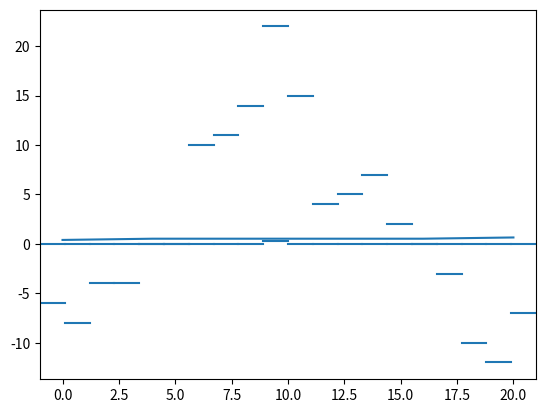

Here is the Python script that generated this plot:
import matplotlib.pyplot as plt
LONG = 1
position = 1
rp = 8
place = 40
min_pre = 0.2
start_pre = 0.4
l = [-6,-8,-4,-4,0,0,10,11,14,22,15,4,5,7,2,0,-3,-10,-12,-7]
s = rp
m = s
a = 1
b = 0
p = 1
n = 1
c = 0.05


def check(s,a,b,p,m,n):
    h = abs(max(list(map(abs,l))) - m)
    h_p = h
    h_n = -h
    g_p = 0
    g_n = 0
    for i in l:
        if h_n < i < h_p:
            pass
        elif i < h_n:
            g_n += abs(h_n-i) * LONG
        elif i > h_p:
            g_p += abs(h_p-i) * LONG
    if g_p > place*(1-min_pre) or g_n > place*(1-min_pre):
        return [False,0,0,0,[0 for _ in range(len(l))]]
    g_n = -g_n
    g = g_p + g_n
    if g > 0:
        ln = list(map(lambda x: x + p,l))
        tg = 0
        for i in ln:
            tg += abs(p) * LONG
        c1 = max(ln+l)
        d1 = min(ln+l)
    else:
        ln = list(map(lambda x: x - p, l))
        tg = 0
        for i in ln:
            tg += abs(p) * LONG
        c1 = max(ln + l)
        d1 = min(ln + l)
    if abs(tg) > g:
        while True:
            f = 0.5*(c1+d1)
            tg = []
            if g > 0:
                for i in ln:
                    if i - p > f:
                        tg.append(0)
                    else:
                        tg.append(min(abs(f - i),abs(p)) * LONG)
            else:
                for i in ln:
                    if i - p < f:
                        tg.append(0)
                    else:
                        tg.append(min(abs(f - i),abs(p)) * LONG)
            if abs(sum(tg)) > 1.05*abs(g):
                c1 = f
            elif abs(sum(tg)) < 0.95*abs(g):
                d1 = f
            else:
                if g > 0:
                    ltime = start_pre*rp + abs(sum(tg))
                else:
                    ltime = start_pre*rp - abs(sum(tg))
                if not rp > ltime > min_pre*rp:
                    return [False,0,0,0,[0 for _ in range(len(l))]]
                if abs(f) > abs(h):
                    return [False,0,0,0,[0 for _ in range(len(l))]]
                F = 0
                for i,j in zip(l,tg):
                    if h > i > -h:
                        F += abs(j) * LONG
                sk = []
                for i in l:
                    if i > h_p:
                        sk.append(abs(i-h_p))
                    elif i < h_n:
                        sk.append(-abs(i-h_n))
                    else:
                        if g > 0:
                            if i - p > f:
                                sk.append(0)
                            else:
                                sk.append(-min(abs(f - i), abs(p)))
                        else:
                            if i - p < f:
                                sk.append(0)
                            else:
                                sk.append(min(abs(f - i), abs(p)))

                return [True,g,F,m,sk[::],tg[::]]
    elif abs(tg) < g:
        return [False,0,0,0,[0 for _ in range(len(l))]]
    else:
        if g > 0:
            ltime = start_pre * rp + abs(tg)
        else:
            ltime = start_pre * rp - abs(tg)
        if not rp > ltime > min_pre * rp:
            return [False,0,0,0,[0 for _ in range(len(l))]]
        F = 0
        for i in l:
            if h > i > -h:
                F += abs(p) * LONG
        sk = []
        for i in l:
            if i > h_p:
                sk.append(abs(i - h_p))
            elif i < h_n:
                sk.append(-abs(i - h_n))
            else:
                if g > 0:
                    sk.append(-abs(p))
                else:
                    sk.append(abs(p))
        return [True,g,F,m,sk[::],tg[::]]


flags = check(s,a,b,p,m,n)
if flags[0]:
    g = flags[1]
    F = flags[2]
    m = flags[3]
    sk = flags[4]
    tg = flags[5]
    if g > 0:
        print(g+s*start_pre-F)
        print(m)
        print(sk)
    else:
        print(1-g-F)
        print(m)
        print(sk)
else:
    while True:
        p = 0.5*(a+b)
        n = n + 1
        m = p*s
        l_flags = flags[::]
        flags = check(s, a, b, p, m, n)
        if flags[0]:
            if a-p < c:
                g = flags[1]
                F = flags[2]
                m = flags[3]
                sk = flags[4]
                tg = flags[5]
                if g > 0:
                    print(g + s * start_pre - F)
                    print(m)
                    print(sk)
                else:
                    print(1 - g - F)
                    print(m)
                    print(sk)
                break
            else:
                a = p
        else:
            if a-p < c:
                g = l_flags[1]
                F = l_flags[2]
                m = l_flags[3]
                sk = l_flags[4]
                tg = l_flags[5]
                if g > 0:
                    print(g + s * start_pre - F)
                    print(m)
                    print(sk)
                else:
                    print(1 - g - F)
                    print(m)
                    print(sk)
                break
            else:
                b = p

for i in range(len(l)):
    plt.axhline(l[i],xmin=i*1/len(l),xmax=(i+1)*1/len(l))
plt.show()

for i in range(len(sk)):
    plt.axhline(sk[i],xmin=i*1/len(sk),xmax=(i+1)*1/len(sk))
plt.show()
tgline = [start_pre]
for i in tg:
    tgline.append(tgline[-1]+i)
plt.plot([i*LONG for i in range(len(tgline))],tgline)
plt.show()